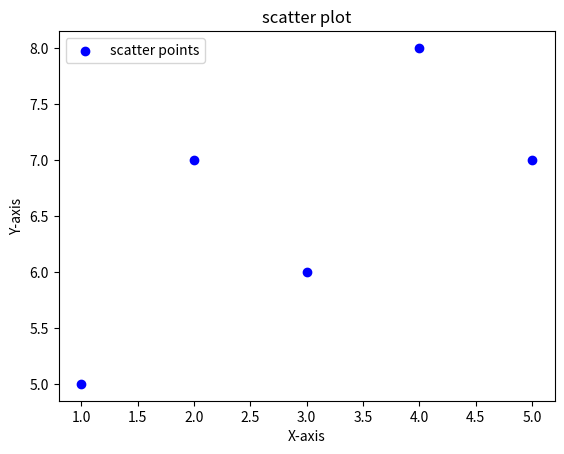

Generate this figure with matplotlib:
import matplotlib.pyplot as plt 
x=[1,2,3,4,5]
y=[5,7,6,8,7]

plt.scatter(x,y,color='b',label='scatter points')
plt.title('scatter plot')
plt.xlabel("X-axis")
plt.ylabel("Y-axis")
plt.legend()
plt.show()
